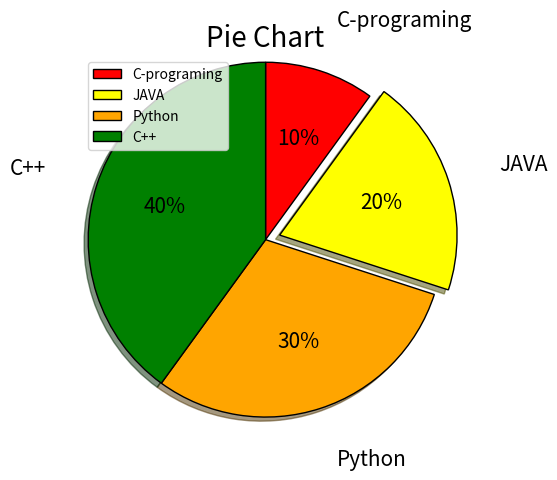

Python code for this plot:
import matplotlib.pyplot as plt

x = [10,20,30,40]
y = ["C-programing","JAVA","Python","C++"]
ex = [0,0.1,0,0]
c = ["red","yellow","orange","green"]

# eplode is used to highlight the particular slice of the pie chart
# by using starangle we can rotate the pie chart  and change the starting position of the pie chart
# we can change center of pie chart by center parameter center = (0.5,0.5) like this
plt.pie(x, labels=y, explode=ex,colors=c,autopct = '%0.f%%',shadow=True,radius=1.2,labeldistance=1.3,startangle=90,textprops={'fontsize': 15, 'color': 'black'},counterclock=False,wedgeprops ={"linewidth": 1, "edgecolor": "black"},rotatelabels=False)


plt.title("Pie Chart",fontsize=20)
plt.legend(loc=2,fontsize=10)
plt.show()
